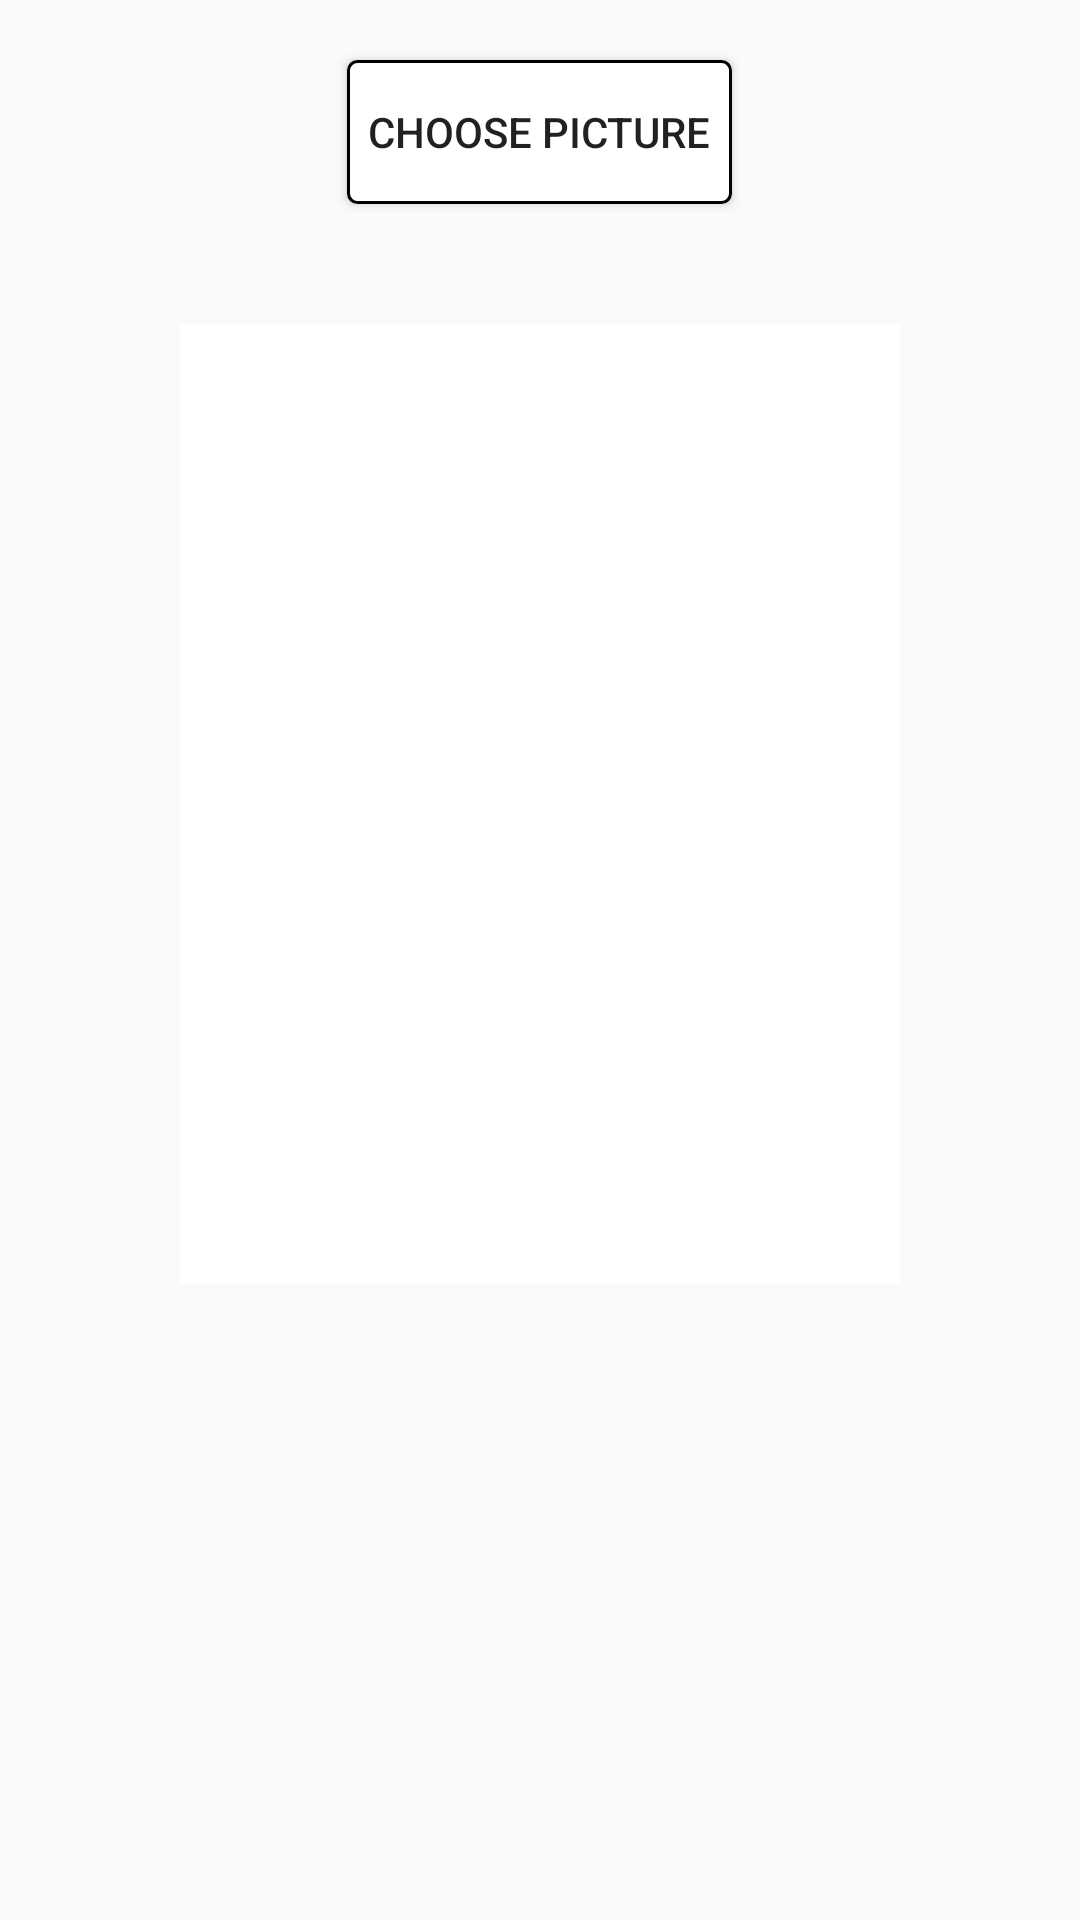

Write the Android layout XML for this screen, with the resource values it uses.
<!-- AndroidManifest.xml: application theme AppTheme -->
<!-- res/layout/activity_test.xml -->
<?xml version="1.0" encoding="utf-8"?>
<LinearLayout xmlns:android="http://schemas.android.com/apk/res/android"
    xmlns:tools="http://schemas.android.com/tools"
    android:layout_width="match_parent"
    android:layout_height="match_parent"
    android:orientation="vertical"
    tools:context="com.teknokrait.tomatoclassification.view.scan.ScanResultActivity">


    <Button
        android:id="@+id/process_button"
        android:text="Choose Picture"
        android:background="@drawable/bg_rectangle_white_line_black"
        android:gravity="center"
        android:layout_gravity="center"
        android:layout_margin="20dp"
        android:layout_width="wrap_content"
        android:layout_height="wrap_content" />
    <ImageView
        android:id="@+id/photo_imageView"
        android:background="@color/colorWhite"
        android:layout_gravity="center"
        android:layout_margin="20dp"
        android:layout_width="240dp"
        android:layout_height="320dp" />

</LinearLayout>
<!-- resources referenced by this layout -->
<resources>
  <color name="colorWhite">#FFFFFF</color>
  <!-- drawable bg_rectangle_white_line_black (drawable) -->
  <?xml version="1.0" encoding="utf-8"?>
  <shape xmlns:android="http://schemas.android.com/apk/res/android"
      android:shape="rectangle">
      <solid
          android:color="@color/colorWhite" />
      <padding android:left="7dp"
          android:top="7dp"
          android:right="7dp"
          android:bottom="7dp" />
      <corners
          android:radius="3dp" />
      <stroke
          android:color="@color/colorBlack"
          android:width="1dp"/>
  </shape>
  <style name="AppTheme" parent="Theme.AppCompat.Light.NoActionBar">
          
          <item name="colorPrimary">@color/colorPrimary</item>
          <item name="colorPrimaryDark">@color/colorPrimaryDark</item>
          <item name="colorAccent">@color/colorAccent</item>
      </style>
  <color name="colorBlack">#000000</color>
  <color name="colorPrimary">#000000</color>
  <color name="colorPrimaryDark">#303F9F</color>
  <color name="colorAccent">#FF4081</color>
</resources>
